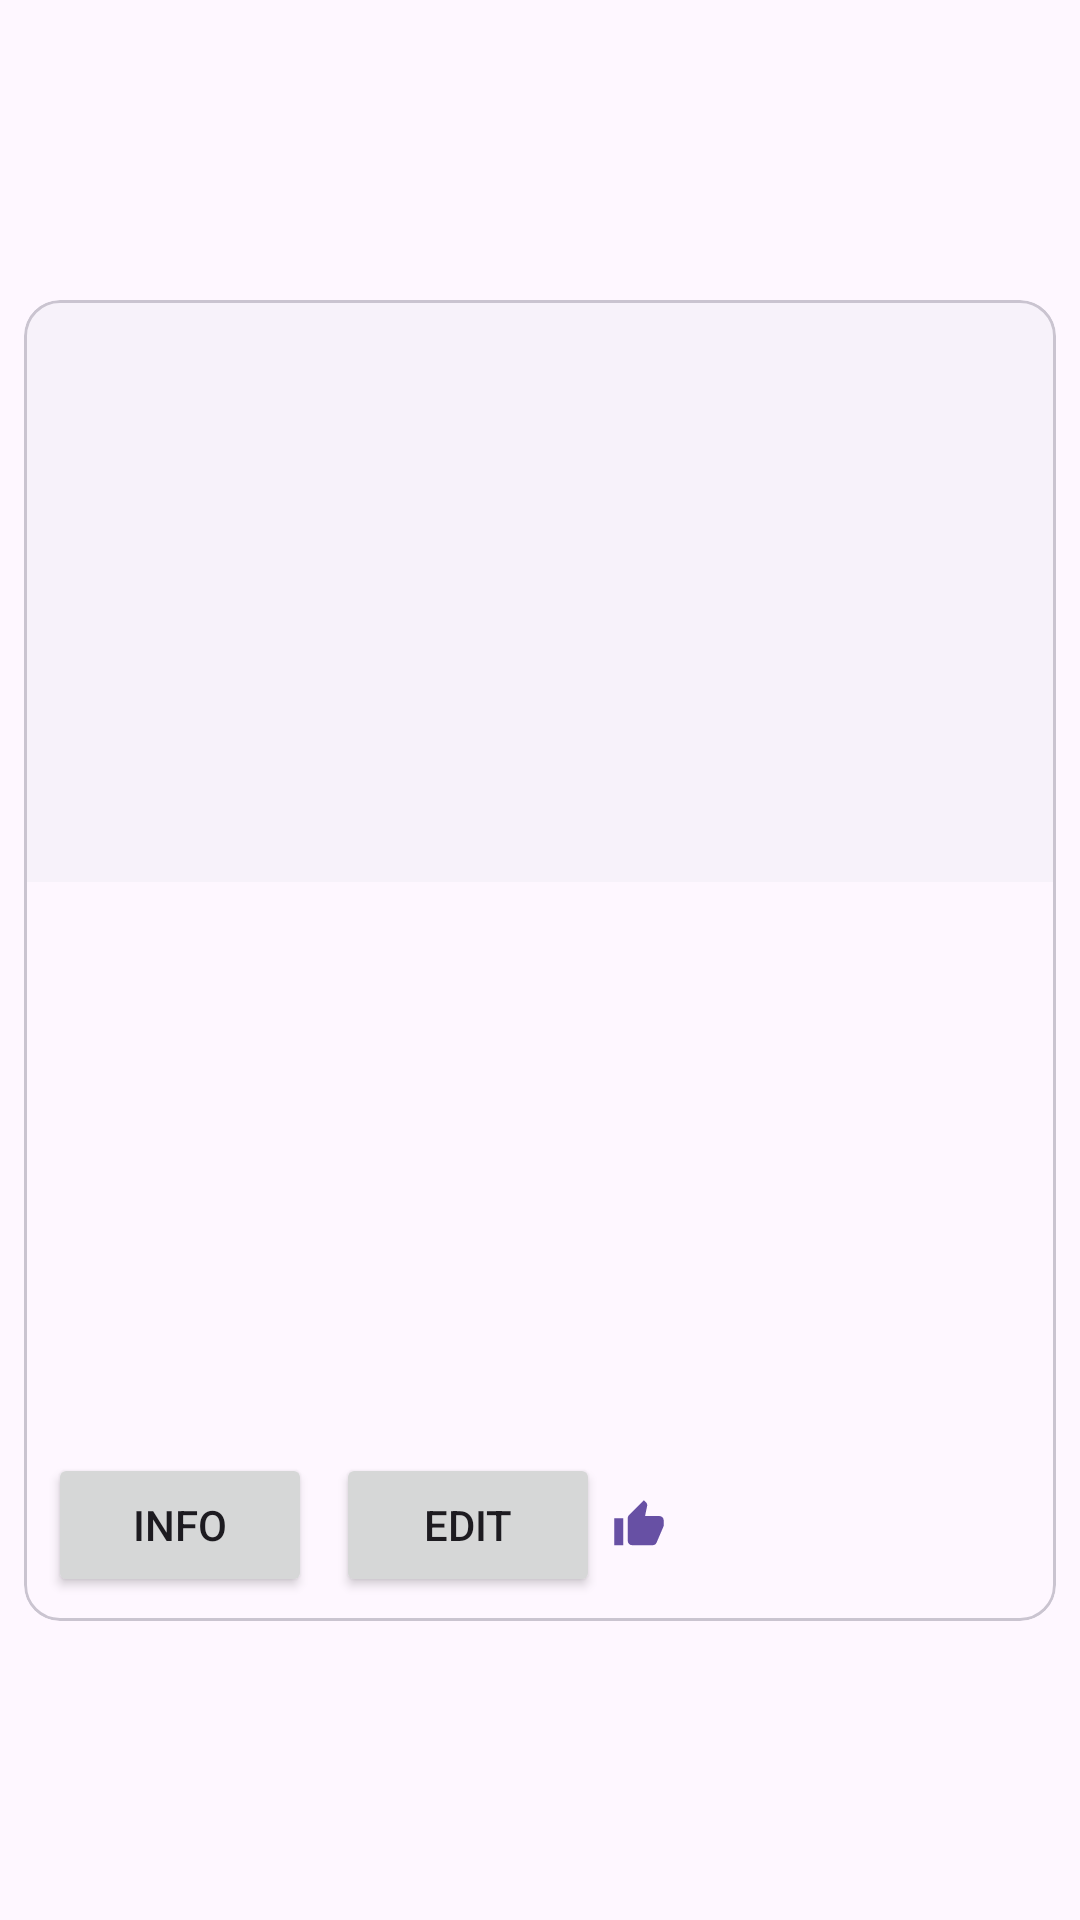

This screen was rendered from an Android layout file. Write that file and the resources it references.
<!-- AndroidManifest.xml: application theme Theme.CopenhagenBuzz -->
<!-- res/layout/event_row_item.xml -->
<?xml version="1.0" encoding="utf-8"?>
<androidx.constraintlayout.widget.ConstraintLayout
    xmlns:android="http://schemas.android.com/apk/res/android"
    xmlns:app="http://schemas.android.com/apk/res-auto"
    xmlns:tools="http://schemas.android.com/tools" android:layout_width="match_parent"
    android:layout_height="wrap_content">

    <com.google.android.material.card.MaterialCardView
        android:id="@+id/card"
        android:layout_width="match_parent"
        android:layout_height="wrap_content"
        android:layout_margin="8dp"
        app:layout_constraintBottom_toBottomOf="parent"
        app:layout_constraintEnd_toEndOf="parent"
        app:layout_constraintStart_toStartOf="parent"
        app:layout_constraintTop_toTopOf="parent">

        <androidx.constraintlayout.widget.ConstraintLayout
            android:layout_width="match_parent"
            android:layout_height="wrap_content">

            <ImageView
                android:id="@+id/image_view_photo"
                android:layout_width="match_parent"
                android:layout_height="194dp"
                android:background="?colorSurfaceContainerLow"
                android:contentDescription="@string/content_description_card"
                android:scaleType="centerCrop"
                app:layout_constraintEnd_toEndOf="parent"
                app:layout_constraintStart_toStartOf="parent"
                app:layout_constraintTop_toTopOf="parent" />

            <TextView
                android:id="@+id/text_view_title"
                android:layout_width="0dp"
                android:layout_height="wrap_content"
                android:layout_marginTop="@dimen/margin_medium"
                android:layout_marginEnd="@dimen/margin_medium"
                android:layout_marginStart="@dimen/margin_medium"
                android:lines="1"
                android:ellipsize="end"
                android:textAppearance="?attr/textAppearanceHeadline6"
                app:layout_constraintEnd_toEndOf="parent"
                app:layout_constraintStart_toStartOf="parent"
                app:layout_constraintTop_toBottomOf="@+id/image_view_photo" />

            <TextView
                android:id="@+id/text_view_subtitle"
                android:layout_width="0dp"
                android:layout_height="wrap_content"
                android:layout_marginTop="@dimen/margin_medium"
                android:layout_marginEnd="@dimen/margin_medium"
                android:layout_marginStart="@dimen/margin_medium"
                android:lines="2"
                android:ellipsize="end"
                android:textAppearance="?attr/textAppearanceBody2"
                android:textColor="?android:attr/textColorSecondary"
                app:layout_constraintEnd_toEndOf="parent"
                app:layout_constraintStart_toStartOf="parent"
                app:layout_constraintTop_toBottomOf="@+id/text_view_title" />

            <TextView
                android:id="@+id/text_view_description"
                android:layout_width="0dp"
                android:layout_height="wrap_content"
                android:layout_marginEnd="@dimen/margin_medium"
                android:layout_marginStart="@dimen/margin_medium"
                android:layout_marginTop="@dimen/margin_large"
                android:lines="4"
                android:ellipsize="end"
                android:textAppearance="?attr/textAppearanceBody2"
                android:textColor="?android:attr/textColorSecondary"
                app:layout_constraintEnd_toEndOf="parent"
                app:layout_constraintStart_toStartOf="parent"
                app:layout_constraintTop_toBottomOf="@+id/text_view_subtitle" />

            <com.google.android.material.button.MaterialButton
                style="?attr/borderlessButtonStyle"
                android:id="@+id/button_thumb_up"
                android:layout_width="48dp"
                android:layout_height="wrap_content"
                android:layout_marginEnd="@dimen/margin_small"
                android:contentDescription="Like"
                app:icon="@drawable/thumb_up"
                app:layout_constraintBottom_toBottomOf="@+id/button_favorite"
                app:layout_constraintEnd_toStartOf="@+id/button_favorite"
                app:layout_constraintTop_toTopOf="@+id/button_favorite"  />

            <com.google.android.material.button.MaterialButton
                style="?attr/borderlessButtonStyle"
                android:id="@+id/button_favorite"
                android:layout_width="48dp"
                android:layout_height="wrap_content"
                android:layout_marginEnd="@dimen/margin_small"
                android:contentDescription="Favorite"
                app:icon="@drawable/favorite"
                app:layout_constraintBottom_toBottomOf="@+id/button_share"
                app:layout_constraintEnd_toStartOf="@+id/button_share"
                app:layout_constraintTop_toTopOf="@+id/button_share" />

            <com.google.android.material.button.MaterialButton
                style="?attr/borderlessButtonStyle"
                android:id="@+id/button_share"
                android:layout_width="48dp"
                android:layout_height="wrap_content"
                android:layout_marginBottom="@dimen/margin_standard"
                android:layout_marginEnd="@dimen/margin_standard"
                android:layout_marginTop="@dimen/margin_small"
                android:contentDescription="Share"
                app:icon="@drawable/share"
                app:layout_constraintBottom_toBottomOf="parent"
                app:layout_constraintEnd_toEndOf="parent"
                app:layout_constraintTop_toBottomOf="@+id/text_view_description"  />

            <Button
                android:id="@+id/info_button"
                android:layout_width="wrap_content"
                android:layout_height="wrap_content"
                android:layout_marginStart="8dp"
                android:layout_marginBottom="8dp" android:text="Info"
                app:layout_constraintBottom_toBottomOf="parent" app:layout_constraintStart_toStartOf="parent"/>
            <Button
                android:id="@+id/edit_button"
                android:layout_width="wrap_content"
                android:layout_height="wrap_content"
                android:layout_marginStart="8dp" android:layout_marginBottom="8dp"
                android:text="Edit" app:layout_constraintBottom_toBottomOf="parent"
                app:layout_constraintStart_toEndOf="@+id/info_button"/>
        </androidx.constraintlayout.widget.ConstraintLayout>

    </com.google.android.material.card.MaterialCardView>

</androidx.constraintlayout.widget.ConstraintLayout>
<!-- resources referenced by this layout -->
<resources>
  <dimen name="margin_large">24dp</dimen>
  <dimen name="margin_medium">16dp</dimen>
  <dimen name="margin_small">4dp</dimen>
  <dimen name="margin_standard">8dp</dimen>
  <!-- drawable thumb_up (drawable) -->
  <vector xmlns:android="http://schemas.android.com/apk/res/android" android:autoMirrored="true" android:height="48dp" android:tint="#000000" android:viewportHeight="24" android:viewportWidth="24" android:width="48dp">
        
      <path android:fillColor="@android:color/white" android:pathData="M1,21h4L5,9L1,9v12zM23,10c0,-1.1 -0.9,-2 -2,-2h-6.31l0.95,-4.57 0.03,-0.32c0,-0.41 -0.17,-0.79 -0.44,-1.06L14.17,1 7.59,7.59C7.22,7.95 7,8.45 7,9v10c0,1.1 0.9,2 2,2h9c0.83,0 1.54,-0.5 1.84,-1.22l3.02,-7.05c0.09,-0.23 0.14,-0.47 0.14,-0.73v-2z"/>
      
  </vector>
  <string name="content_description_card">This is a description</string>
  <style name="Theme.CopenhagenBuzz" parent="Base.Theme.CopenhagenBuzz" />
  <style name="Base.Theme.CopenhagenBuzz" parent="Theme.Material3.DayNight.NoActionBar">
          
          
  
          
          <item name="android:colorPrimary">@color/primary</item>
          <item name="android:colorSecondary">@color/bg_secondary</item>
      </style>
  <color name="primary">#BC6C25</color>
  <color name="bg_secondary">#606C38</color>
</resources>
